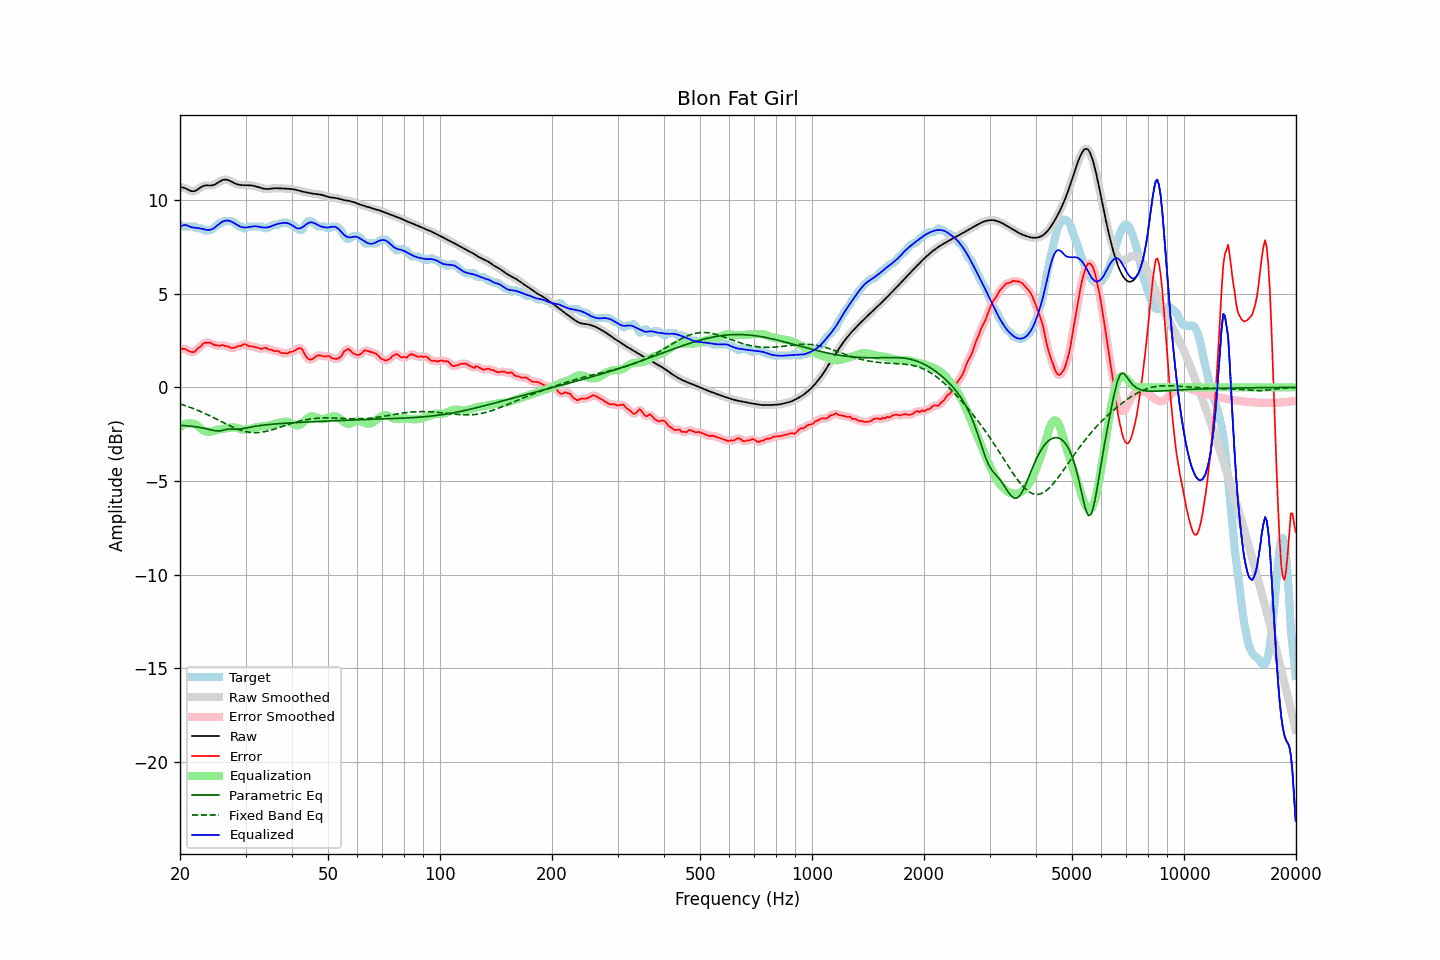

Data behind this chart, as committed beside it:
frequency, raw, error, smoothed, error_smoothed, equalization, parametric_eq, fixed_band_eq, equalized_raw, equalized_smoothed, target
20.00, 10.71, 2.01, 10.71, 2.02, -2.12, -2.03, -0.89, 8.60, 8.60, 8.70
20.20, 10.69, 2.04, 10.70, 2.05, -2.06, -2.03, -0.91, 8.64, 8.64, 8.65
20.40, 10.67, 2.07, 10.67, 2.06, -2.01, -2.04, -0.94, 8.66, 8.67, 8.60
20.61, 10.65, 2.05, 10.64, 2.05, -1.97, -2.04, -0.97, 8.68, 8.67, 8.60
20.81, 10.61, 2.01, 10.61, 2.01, -1.94, -2.05, -1.00, 8.66, 8.66, 8.60
21.02, 10.56, 1.96, 10.56, 1.96, -1.93, -2.06, -1.03, 8.63, 8.63, 8.60
21.23, 10.52, 1.92, 10.52, 1.92, -1.92, -2.07, -1.06, 8.60, 8.60, 8.60
21.44, 10.49, 1.89, 10.49, 1.89, -1.93, -2.08, -1.09, 8.56, 8.56, 8.60
21.66, 10.48, 1.88, 10.48, 1.88, -1.93, -2.09, -1.12, 8.55, 8.55, 8.60
21.87, 10.49, 1.89, 10.49, 1.92, -1.96, -2.10, -1.16, 8.53, 8.54, 8.60
22.09, 10.52, 1.99, 10.52, 1.98, -2.00, -2.11, -1.19, 8.52, 8.53, 8.53
22.31, 10.58, 2.08, 10.57, 2.06, -2.06, -2.12, -1.22, 8.51, 8.51, 8.50
22.54, 10.63, 2.14, 10.64, 2.14, -2.13, -2.14, -1.26, 8.50, 8.50, 8.50
22.76, 10.69, 2.20, 10.69, 2.22, -2.21, -2.15, -1.30, 8.49, 8.49, 8.50
22.99, 10.75, 2.29, 10.74, 2.29, -2.28, -2.17, -1.33, 8.47, 8.47, 8.45
23.22, 10.78, 2.38, 10.77, 2.36, -2.33, -2.19, -1.37, 8.45, 8.45, 8.40
23.45, 10.79, 2.39, 10.79, 2.39, -2.36, -2.21, -1.41, 8.43, 8.43, 8.40
23.69, 10.79, 2.40, 10.79, 2.41, -2.38, -2.23, -1.45, 8.42, 8.41, 8.40
23.92, 10.79, 2.39, 10.79, 2.39, -2.38, -2.25, -1.49, 8.41, 8.41, 8.40
24.16, 10.79, 2.39, 10.79, 2.37, -2.36, -2.27, -1.54, 8.43, 8.43, 8.40
24.40, 10.80, 2.33, 10.80, 2.33, -2.34, -2.29, -1.58, 8.46, 8.46, 8.47
24.65, 10.82, 2.28, 10.82, 2.29, -2.31, -2.30, -1.62, 8.50, 8.51, 8.54
24.89, 10.85, 2.26, 10.86, 2.26, -2.29, -2.32, -1.66, 8.57, 8.57, 8.60
25.14, 10.90, 2.24, 10.90, 2.24, -2.27, -2.33, -1.71, 8.64, 8.64, 8.66
25.39, 10.96, 2.23, 10.96, 2.23, -2.25, -2.33, -1.75, 8.71, 8.71, 8.73
25.65, 11.01, 2.22, 11.01, 2.24, -2.24, -2.32, -1.80, 8.78, 8.78, 8.80
25.91, 11.06, 2.26, 11.06, 2.24, -2.23, -2.31, -1.84, 8.83, 8.83, 8.80
26.16, 11.09, 2.25, 11.09, 2.24, -2.21, -2.29, -1.88, 8.88, 8.88, 8.84
26.43, 11.11, 2.21, 11.10, 2.23, -2.20, -2.26, -1.93, 8.91, 8.91, 8.90
26.69, 11.10, 2.20, 11.10, 2.20, -2.18, -2.24, -1.97, 8.92, 8.92, 8.90
26.96, 11.08, 2.18, 11.08, 2.17, -2.17, -2.23, -2.01, 8.91, 8.91, 8.90
27.23, 11.04, 2.14, 11.04, 2.14, -2.15, -2.23, -2.05, 8.89, 8.89, 8.90
27.50, 11.00, 2.10, 11.00, 2.11, -2.14, -2.23, -2.09, 8.86, 8.86, 8.90
27.77, 10.95, 2.11, 10.95, 2.10, -2.14, -2.23, -2.13, 8.81, 8.81, 8.84
28.05, 10.91, 2.12, 10.91, 2.12, -2.14, -2.24, -2.17, 8.76, 8.76, 8.79
28.33, 10.87, 2.16, 10.87, 2.16, -2.16, -2.24, -2.20, 8.71, 8.71, 8.72
28.62, 10.84, 2.20, 10.84, 2.19, -2.19, -2.24, -2.24, 8.66, 8.66, 8.64
28.90, 10.82, 2.22, 10.82, 2.21, -2.21, -2.23, -2.27, 8.61, 8.61, 8.60
29.19, 10.81, 2.21, 10.81, 2.24, -2.23, -2.22, -2.30, 8.58, 8.58, 8.60
29.48, 10.81, 2.28, 10.81, 2.27, -2.25, -2.21, -2.32, 8.56, 8.56, 8.53
29.78, 10.81, 2.31, 10.80, 2.29, -2.26, -2.19, -2.35, 8.55, 8.55, 8.50
30.08, 10.80, 2.29, 10.80, 2.28, -2.26, -2.17, -2.37, 8.55, 8.55, 8.51
30.38, 10.80, 2.23, 10.80, 2.25, -2.25, -2.16, -2.38, 8.56, 8.56, 8.57
30.68, 10.80, 2.20, 10.80, 2.21, -2.23, -2.14, -2.40, 8.57, 8.57, 8.60
30.99, 10.80, 2.20, 10.80, 2.19, -2.21, -2.12, -2.41, 8.58, 8.58, 8.60
31.30, 10.78, 2.19, 10.78, 2.18, -2.18, -2.11, -2.41, 8.60, 8.60, 8.60
31.61, 10.77, 2.17, 10.77, 2.17, -2.16, -2.09, -2.42, 8.61, 8.61, 8.60
31.93, 10.75, 2.15, 10.75, 2.15, -2.13, -2.08, -2.42, 8.61, 8.61, 8.60
32.24, 10.72, 2.12, 10.72, 2.12, -2.12, -2.06, -2.42, 8.60, 8.60, 8.60
32.57, 10.69, 2.09, 10.69, 2.09, -2.11, -2.05, -2.41, 8.58, 8.58, 8.60
32.89, 10.67, 2.07, 10.67, 2.07, -2.10, -2.04, -2.40, 8.57, 8.57, 8.60
33.22, 10.64, 2.05, 10.64, 2.07, -2.09, -2.03, -2.39, 8.55, 8.55, 8.59
33.55, 10.62, 2.10, 10.62, 2.09, -2.08, -2.02, -2.38, 8.54, 8.54, 8.53
33.89, 10.61, 2.11, 10.61, 2.10, -2.07, -2.01, -2.36, 8.54, 8.54, 8.50
34.23, 10.60, 2.10, 10.60, 2.08, -2.06, -2.00, -2.34, 8.55, 8.55, 8.50
34.57, 10.60, 2.03, 10.61, 2.06, -2.04, -1.99, -2.32, 8.56, 8.56, 8.57
34.92, 10.61, 2.01, 10.61, 2.02, -2.03, -1.98, -2.30, 8.58, 8.58, 8.60
35.27, 10.63, 2.01, 10.62, 1.99, -2.01, -1.97, -2.27, 8.62, 8.62, 8.61
35.62, 10.64, 1.95, 10.64, 1.97, -1.98, -1.96, -2.25, 8.65, 8.65, 8.68
35.97, 10.64, 1.94, 10.64, 1.96, -1.95, -1.96, -2.22, 8.69, 8.69, 8.70
... 635 more rows
